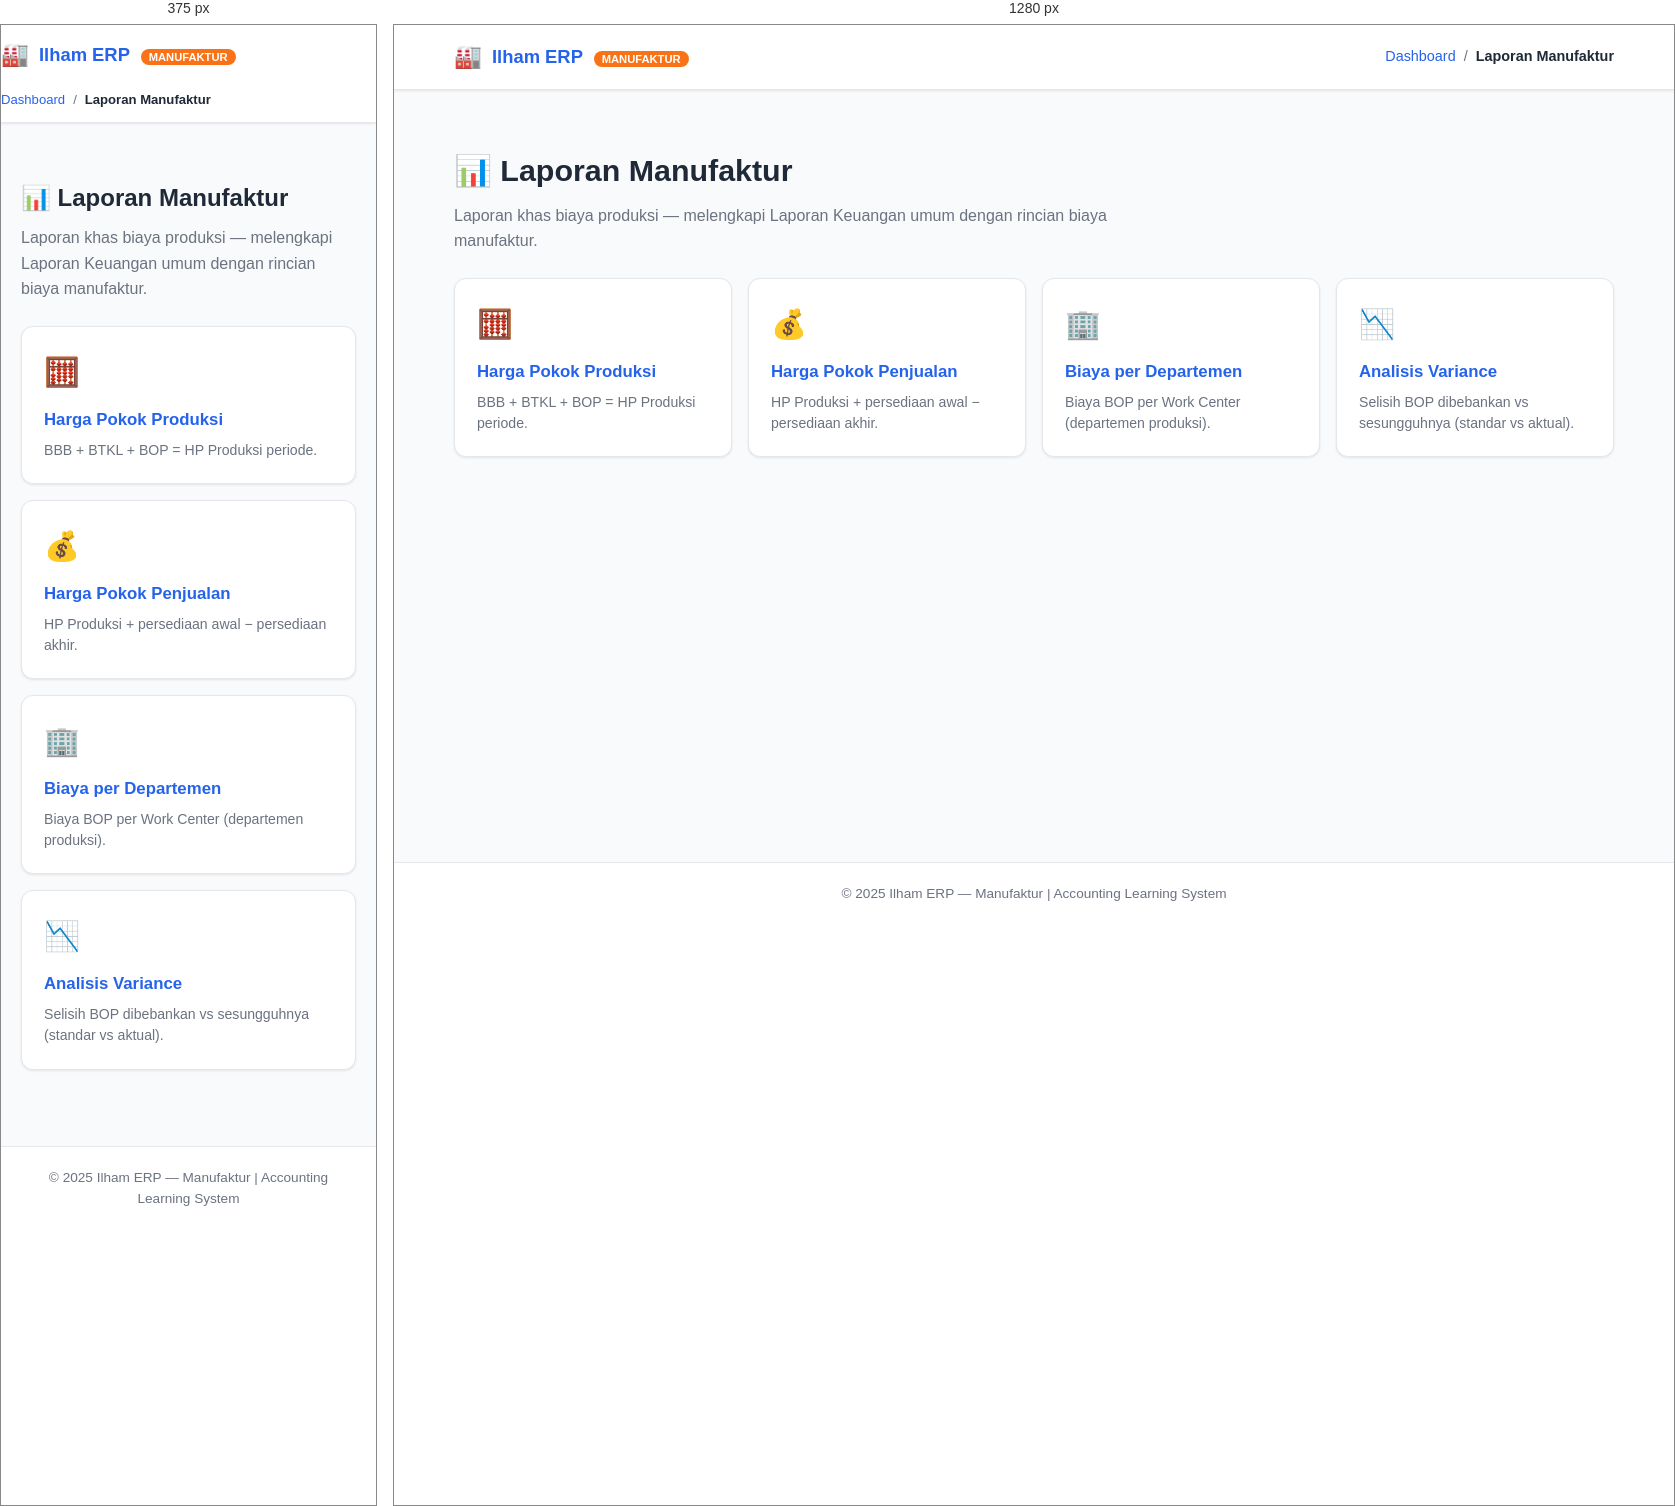
Rendered at 375 px and 1280 px, left to right.

<!-- file: index.html -->
<!DOCTYPE html>
<html lang="id">
<head>
  <meta charset="UTF-8" />
  <meta name="viewport" content="width=device-width, initial-scale=1.0" />
  <title>Laporan Manufaktur — Ilham ERP Manufaktur</title>
  <link rel="stylesheet" href="../assets/css/style.css" />
</head>
<body>

  <!-- ===== HEADER ===== -->
  <header class="app-header">
    <div class="container header-inner">
      <a href="../index.html" class="brand">
        <span class="brand-icon">🏭</span>
        <span>Ilham ERP <small>MANUFAKTUR</small></span>
      </a>
      <nav class="breadcrumb">
        <a href="../index.html">Dashboard</a>
        <span>/</span>
        <span class="current">Laporan Manufaktur</span>
      </nav>
    </div>
  </header>

  <!-- ===== MAIN ===== -->
  <main class="container">

    <section class="page-title">
      <h1>📊 Laporan Manufaktur</h1>
      <p class="subtitle">
        Laporan khas biaya produksi — melengkapi Laporan Keuangan umum
        dengan rincian biaya manufaktur.
      </p>
    </section>

    <section class="menu-group">
      <div class="card-grid">

        <a href="harga-pokok-produksi.html" class="menu-card">
          <div class="card-icon">🧮</div>
          <h3>Harga Pokok Produksi</h3>
          <p>BBB + BTKL + BOP = HP Produksi periode.</p>
        </a>

        <a href="harga-pokok-penjualan.html" class="menu-card">
          <div class="card-icon">💰</div>
          <h3>Harga Pokok Penjualan</h3>
          <p>HP Produksi + persediaan awal − persediaan akhir.</p>
        </a>

        <a href="biaya-per-departemen.html" class="menu-card">
          <div class="card-icon">🏢</div>
          <h3>Biaya per Departemen</h3>
          <p>Biaya BOP per Work Center (departemen produksi).</p>
        </a>

        <a href="variance.html" class="menu-card">
          <div class="card-icon">📉</div>
          <h3>Analisis Variance</h3>
          <p>Selisih BOP dibebankan vs sesungguhnya (standar vs aktual).</p>
        </a>

      </div>
    </section>

  </main>

  <!-- ===== FOOTER ===== -->
  <footer class="app-footer">
    <div class="container">
      <p>© 2025 Ilham ERP — Manufaktur | Accounting Learning System</p>
    </div>
  </footer>

  <script src="../assets/js/app.js"></script>
</body>
</html>


/* @media block from style.css */
@media (max-width: 700px) {
  .page-title h1 { font-size: 1.5rem; }
  .card-grid { grid-template-columns: 1fr; }
  .header-inner { flex-wrap: wrap; height: auto; padding: 12px 0; }
  .breadcrumb { font-size: 0.82rem; }
  .form-row { grid-template-columns: 1fr; }
  .company-card { flex-direction: column; text-align: center; }
    }